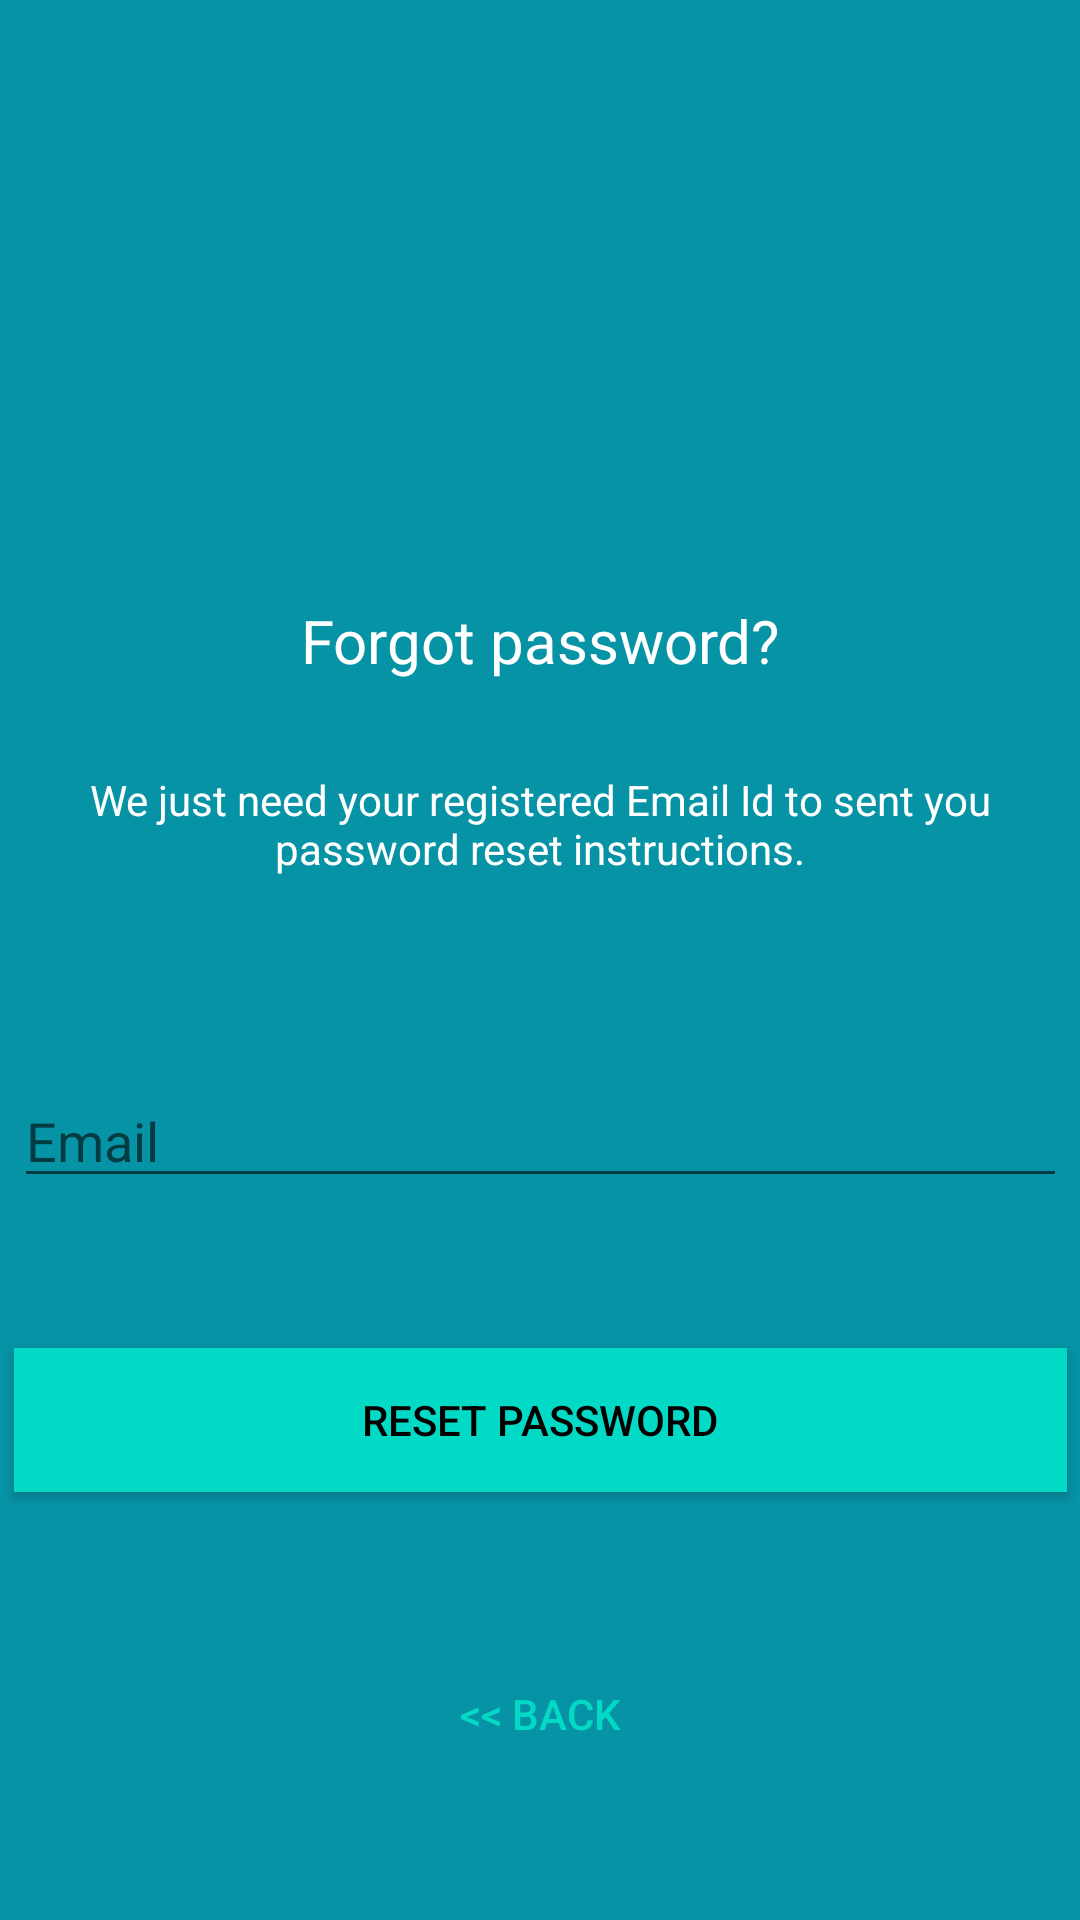

Reconstruct the res/layout file that produces this screen, plus the resources it refers to.
<!-- AndroidManifest.xml: application theme Theme.TestFBApp -->
<!-- res/layout/activity_reset_pass.xml -->
<?xml version="1.0" encoding="utf-8"?>
<androidx.constraintlayout.widget.ConstraintLayout xmlns:android="http://schemas.android.com/apk/res/android"
    xmlns:app="http://schemas.android.com/apk/res-auto"
    xmlns:tools="http://schemas.android.com/tools"
    android:layout_width="match_parent"
    android:layout_height="match_parent"
    android:background="#0693A5"
    tools:context=".ResetPassActivity">

    <EditText
        android:id="@+id/email"
        android:layout_width="351dp"
        android:layout_height="wrap_content"
        android:layout_marginTop="50dp"
        android:ems="10"
        android:hint="@string/email"
        android:inputType="textEmailAddress"
        android:maxLines="1"
        android:textColor="@android:color/white"
        app:layout_constraintEnd_toEndOf="@+id/textView4"
        app:layout_constraintStart_toStartOf="@+id/textView4"
        app:layout_constraintTop_toBottomOf="@+id/textView4" />

    <Button
        android:id="@+id/btn_reset_password"
        android:layout_width="0dp"
        android:layout_height="wrap_content"
        android:layout_marginTop="50dp"
        android:background="@color/colorAccent"
        android:text="@string/btn_reset_password"
        android:textColor="@android:color/black"
        app:layout_constraintEnd_toEndOf="@+id/email"
        app:layout_constraintStart_toStartOf="@+id/email"
        app:layout_constraintTop_toBottomOf="@+id/email" />

    <ProgressBar
        android:id="@+id/progressBar"
        style="?android:attr/progressBarStyle"
        android:layout_width="wrap_content"
        android:layout_height="wrap_content"
        android:layout_gravity="center|bottom"
        android:visibility="gone"
        app:layout_constraintBottom_toTopOf="@+id/email"
        app:layout_constraintEnd_toEndOf="parent"
        app:layout_constraintStart_toStartOf="parent"
        app:layout_constraintTop_toTopOf="parent" />

    <TextView
        android:id="@+id/textView3"
        android:layout_width="0dp"
        android:layout_height="wrap_content"
        android:layout_marginStart="30dp"
        android:layout_marginLeft="30dp"
        android:layout_marginTop="200dp"
        android:layout_marginEnd="30dp"
        android:layout_marginRight="30dp"
        android:text="@string/lbl_forgot_password"
        android:textAlignment="center"
        android:textColor="@android:color/white"
        android:textSize="20dp"
        app:layout_constraintEnd_toEndOf="parent"
        app:layout_constraintHorizontal_bias="0.0"
        app:layout_constraintStart_toStartOf="parent"
        app:layout_constraintTop_toTopOf="parent" />

    <TextView
        android:id="@+id/textView4"
        android:layout_width="347dp"
        android:layout_height="51dp"
        android:layout_marginTop="30dp"
        android:text="@string/forgot_password_msg"
        android:textAlignment="center"
        android:textColor="@android:color/white"
        android:textSize="14dp"
        app:layout_constraintEnd_toEndOf="@+id/textView3"
        app:layout_constraintStart_toStartOf="@+id/textView3"
        app:layout_constraintTop_toBottomOf="@+id/textView3" />

    <Button
        android:id="@+id/btn_back"
        android:layout_width="0dp"
        android:layout_height="wrap_content"
        android:layout_marginTop="50dp"
        android:text="@string/btn_back"
        android:background="@null"
        android:textColor="@color/colorAccent"
        app:layout_constraintEnd_toEndOf="@+id/btn_reset_password"
        app:layout_constraintStart_toStartOf="@+id/btn_reset_password"
        app:layout_constraintTop_toBottomOf="@+id/btn_reset_password" />


</androidx.constraintlayout.widget.ConstraintLayout>
<!-- resources referenced by this layout -->
<resources>
  <string name="btn_back">&lt;&lt; Back</string>
  <string name="btn_reset_password">Reset Password</string>
  <string name="email">Email</string>
  <string name="forgot_password_msg">We just need your registered Email Id to sent you password reset instructions.</string>
  <string name="lbl_forgot_password">Forgot password?</string>
  <style name="Theme.TestFBApp" parent="Theme.AppCompat.DayNight.NoActionBar">
          
          <item name="colorPrimary">@color/purple_500</item>
          <item name="colorPrimaryVariant">@color/purple_700</item>
          <item name="colorOnPrimary">@color/white</item>
          
          <item name="colorSecondary">@color/teal_200</item>
          <item name="colorSecondaryVariant">@color/teal_700</item>
          <item name="colorOnSecondary">@color/black</item>
          
          <item name="android:statusBarColor" tools:targetApi="l">?attr/colorPrimaryVariant</item>
          
      </style>
  <!-- not gathered from this repository: default colours our renderer supplied (Android Studio template values) -->
  <color name="purple_500">#FF6200EE</color>
  <color name="purple_700">#FF3700B3</color>
  <color name="teal_200">#FF03DAC5</color>
  <color name="teal_700">#FF018786</color>
  <color name="black">#FF000000</color>
  <color name="white">#FFFFFFFF</color>
  <color name="colorAccent">#FF03DAC5</color>
</resources>
